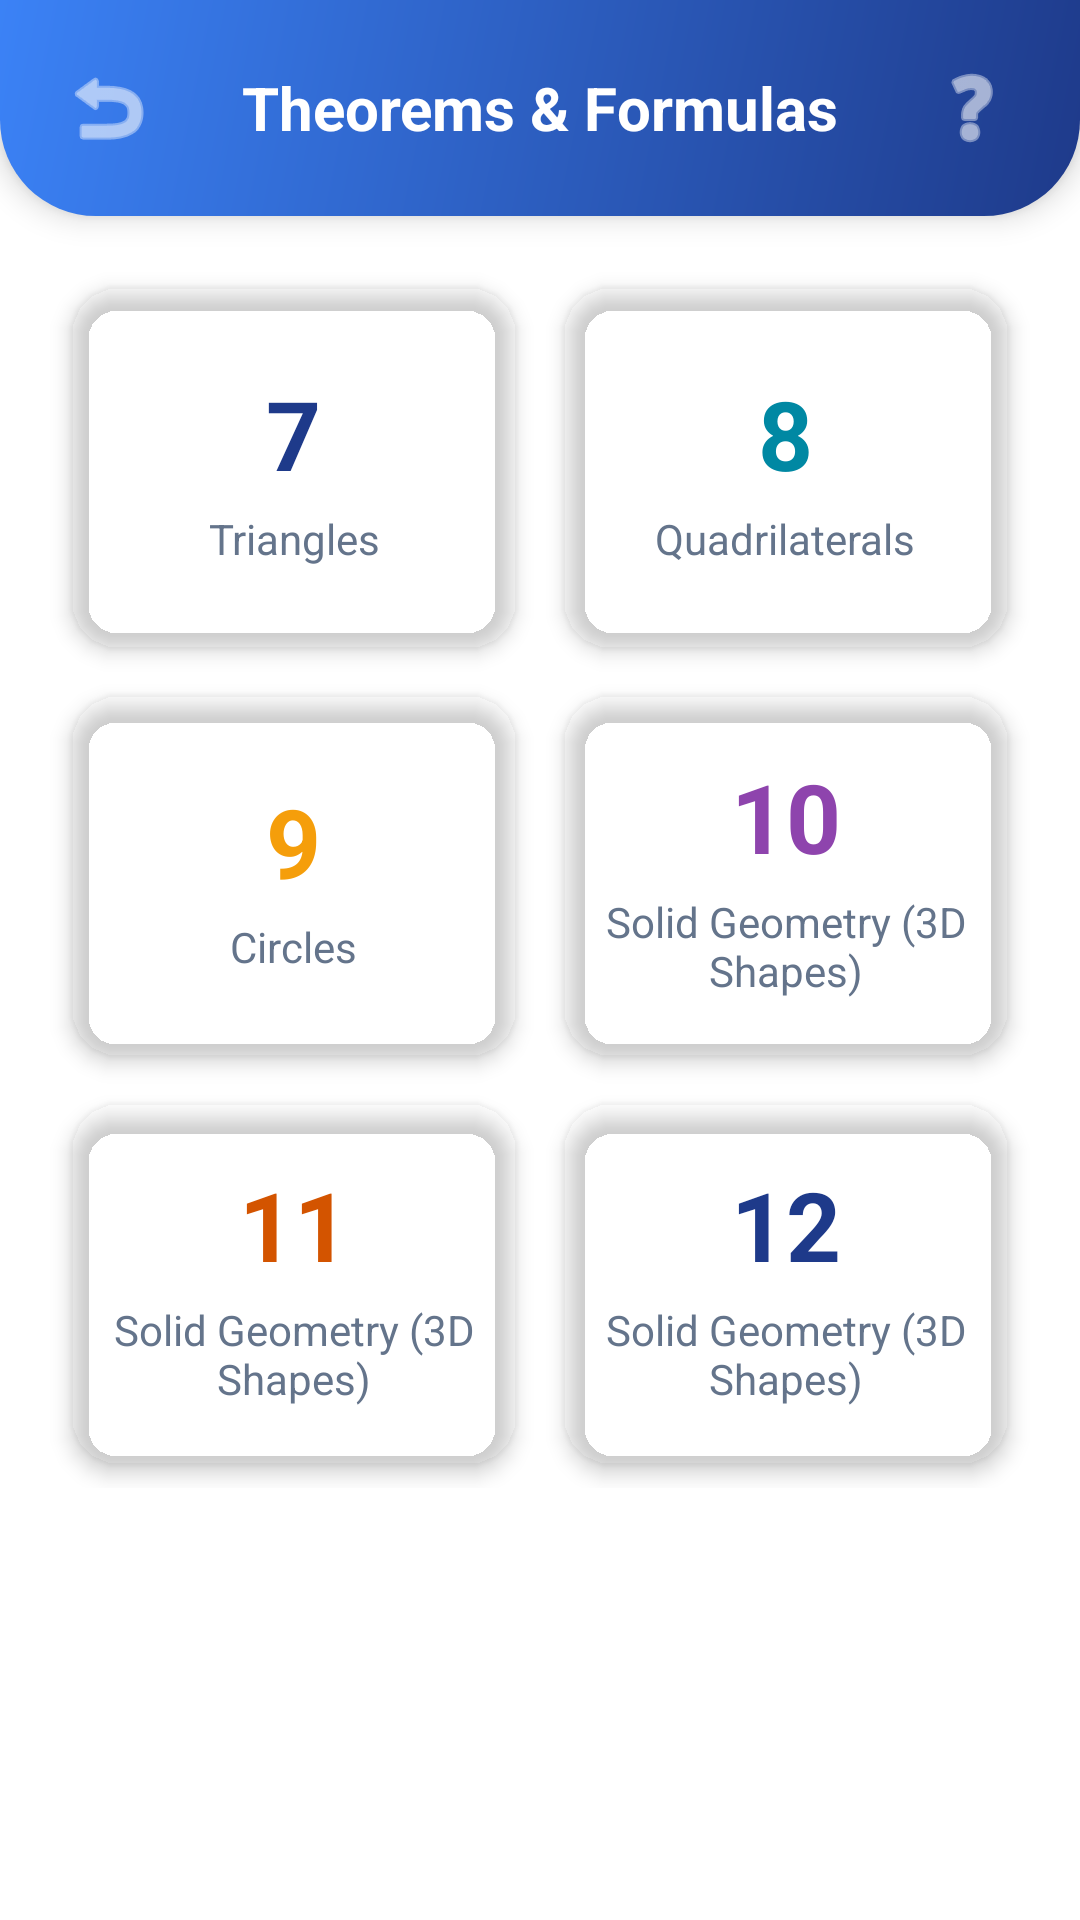

Here is an Android app screen rendered from its layout file. Give the layout XML and the strings, colors and styles it references.
<!-- AndroidManifest.xml: application theme Theme.MaterialComponents.DayNight.NoActionBar -->
<!-- res/layout/activity_theorems.xml -->
<?xml version="1.0" encoding="utf-8"?>
<LinearLayout xmlns:android="http://schemas.android.com/apk/res/android"
    xmlns:app="http://schemas.android.com/apk/res-auto"
    android:layout_width="match_parent"
    android:layout_height="match_parent"
    android:background="?attr/appScreenBg"
    android:orientation="vertical">

    
    <RelativeLayout
        android:layout_width="match_parent"
        android:layout_height="wrap_content"
        android:background="@drawable/bg_header_gradient"
        android:elevation="6dp"
        android:padding="16dp"
        android:paddingTop="24dp">

        <ImageButton
            android:id="@+id/btnBack"
            android:layout_width="40dp"
            android:layout_height="40dp"
            android:background="?attr/selectableItemBackgroundBorderless"
            android:src="@android:drawable/ic_menu_revert"
            app:tint="#FFFFFF"
            android:layout_centerVertical="true"/>

        <TextView
            android:layout_width="wrap_content"
            android:layout_height="wrap_content"
            android:layout_centerInParent="true"
            android:text="@string/theorems_title"
            android:textColor="#FFFFFF"
            android:textSize="20sp"
            android:textStyle="bold" />

        <ImageButton
            android:id="@+id/btnHelpTheorems"
            android:layout_width="40dp"
            android:layout_height="40dp"
            android:layout_alignParentEnd="true"
            android:layout_centerVertical="true"
            android:background="?attr/selectableItemBackgroundBorderless"
            android:src="@android:drawable/ic_menu_help"
            app:tint="#FFFFFF"
            android:tooltipText="Help" />
    </RelativeLayout>

    <ScrollView
        android:layout_width="match_parent"
        android:layout_height="match_parent"
        android:padding="16dp"
        android:clipToPadding="false">

        <GridLayout
            android:layout_width="match_parent"
            android:layout_height="wrap_content"
            android:columnCount="2"
            android:alignmentMode="alignMargins">

            
            <com.google.android.material.card.MaterialCardView
                android:id="@+id/btnGrade7"
                android:layout_width="0dp"
                android:layout_height="120dp"
                android:layout_columnWeight="1"
                android:layout_margin="8dp"
                app:cardCornerRadius="16dp"
                app:cardElevation="4dp"
                app:cardBackgroundColor="?attr/appCardFill"
                android:clickable="true"
                android:focusable="true">

                <LinearLayout
                    android:layout_width="match_parent"
                    android:layout_height="match_parent"
                    android:orientation="vertical"
                    android:gravity="center"
                    android:padding="12dp">
                    <TextView android:layout_width="wrap_content" android:layout_height="wrap_content" android:text="7" android:textSize="32sp" android:textStyle="bold" android:textColor="@color/primary"/>
                    <TextView android:layout_width="wrap_content" android:layout_height="wrap_content" android:text="@string/th_triangles" android:gravity="center" android:textColor="@color/text_subtitle" android:textSize="14sp" android:layout_marginTop="4dp"/>
                </LinearLayout>
            </com.google.android.material.card.MaterialCardView>

            
            <com.google.android.material.card.MaterialCardView
                android:id="@+id/btnGrade8"
                android:layout_width="0dp"
                android:layout_height="120dp"
                android:layout_columnWeight="1"
                android:layout_margin="8dp"
                app:cardCornerRadius="16dp"
                app:cardElevation="4dp"
                app:cardBackgroundColor="?attr/appCardFill"
                android:clickable="true"
                android:focusable="true">

                <LinearLayout
                    android:layout_width="match_parent"
                    android:layout_height="match_parent"
                    android:orientation="vertical"
                    android:gravity="center"
                    android:padding="12dp">
                    <TextView android:layout_width="wrap_content" android:layout_height="wrap_content" android:text="8" android:textSize="32sp" android:textStyle="bold" android:textColor="@color/secondary_dark"/>
                    <TextView android:layout_width="wrap_content" android:layout_height="wrap_content" android:text="@string/th_quadrilaterals" android:gravity="center" android:textColor="@color/text_subtitle" android:textSize="14sp" android:layout_marginTop="4dp"/>
                </LinearLayout>
            </com.google.android.material.card.MaterialCardView>

            
            <com.google.android.material.card.MaterialCardView
                android:id="@+id/btnGrade9"
                android:layout_width="0dp"
                android:layout_height="120dp"
                android:layout_columnWeight="1"
                android:layout_margin="8dp"
                app:cardCornerRadius="16dp"
                app:cardElevation="4dp"
                app:cardBackgroundColor="?attr/appCardFill"
                android:clickable="true"
                android:focusable="true">

                <LinearLayout
                    android:layout_width="match_parent"
                    android:layout_height="match_parent"
                    android:orientation="vertical"
                    android:gravity="center"
                    android:padding="12dp">
                    <TextView android:layout_width="wrap_content" android:layout_height="wrap_content" android:text="9" android:textSize="32sp" android:textStyle="bold" android:textColor="@color/warning_orange"/>
                    <TextView android:layout_width="wrap_content" android:layout_height="wrap_content" android:text="@string/th_circles" android:gravity="center" android:textColor="@color/text_subtitle" android:textSize="14sp" android:layout_marginTop="4dp"/>
                </LinearLayout>
            </com.google.android.material.card.MaterialCardView>

            
            <com.google.android.material.card.MaterialCardView
                android:id="@+id/btnGrade10"
                android:layout_width="0dp"
                android:layout_height="120dp"
                android:layout_columnWeight="1"
                android:layout_margin="8dp"
                app:cardCornerRadius="16dp"
                app:cardElevation="4dp"
                app:cardBackgroundColor="?attr/appCardFill"
                android:clickable="true"
                android:focusable="true">

                <LinearLayout
                    android:layout_width="match_parent"
                    android:layout_height="match_parent"
                    android:orientation="vertical"
                    android:gravity="center"
                    android:padding="12dp">
                    <TextView android:layout_width="wrap_content" android:layout_height="wrap_content" android:text="10" android:textSize="32sp" android:textStyle="bold" android:textColor="#8E44AD"/>
                    <TextView android:layout_width="wrap_content" android:layout_height="wrap_content" android:text="@string/th_3d_shapes" android:gravity="center" android:textColor="@color/text_subtitle" android:textSize="14sp" android:layout_marginTop="4dp"/>
                </LinearLayout>
            </com.google.android.material.card.MaterialCardView>

            
            <com.google.android.material.card.MaterialCardView
                android:id="@+id/btnGrade11"
                android:layout_width="0dp"
                android:layout_height="120dp"
                android:layout_columnWeight="1"
                android:layout_margin="8dp"
                app:cardCornerRadius="16dp"
                app:cardElevation="4dp"
                app:cardBackgroundColor="?attr/appCardFill"
                android:clickable="true"
                android:focusable="true">

                <LinearLayout
                    android:layout_width="match_parent"
                    android:layout_height="match_parent"
                    android:orientation="vertical"
                    android:gravity="center"
                    android:padding="12dp">
                    <TextView android:layout_width="wrap_content" android:layout_height="wrap_content" android:text="11" android:textSize="32sp" android:textStyle="bold" android:textColor="#D35400"/>
                    <TextView android:layout_width="wrap_content" android:layout_height="wrap_content" android:text="@string/th_3d_shapes" android:gravity="center" android:textColor="@color/text_subtitle" android:textSize="14sp" android:layout_marginTop="4dp"/>
                </LinearLayout>
            </com.google.android.material.card.MaterialCardView>

            
            <com.google.android.material.card.MaterialCardView
                android:id="@+id/btnGrade12"
                android:layout_width="0dp"
                android:layout_height="120dp"
                android:layout_columnWeight="1"
                android:layout_margin="8dp"
                app:cardCornerRadius="16dp"
                app:cardElevation="4dp"
                app:cardBackgroundColor="?attr/appCardFill"
                android:clickable="true"
                android:focusable="true">

                <LinearLayout
                    android:layout_width="match_parent"
                    android:layout_height="match_parent"
                    android:orientation="vertical"
                    android:gravity="center"
                    android:padding="12dp">
                    <TextView android:layout_width="wrap_content" android:layout_height="wrap_content" android:text="12" android:textSize="32sp" android:textStyle="bold" android:textColor="@color/main_blue"/>
                    <TextView android:layout_width="wrap_content" android:layout_height="wrap_content" android:text="@string/th_3d_shapes" android:gravity="center" android:textColor="@color/text_subtitle" android:textSize="14sp" android:layout_marginTop="4dp"/>
                </LinearLayout>
            </com.google.android.material.card.MaterialCardView>

        </GridLayout>
    </ScrollView>
</LinearLayout>
<!-- resources referenced by this layout -->
<resources>
  <color name="main_blue">#1E3A8A</color>
  <color name="primary">#1E3A8A</color>
  <color name="secondary_dark">#0088A3</color>
  <color name="text_subtitle">#64748B</color>
  <color name="warning_orange">#F59E0B</color>
  <!-- drawable bg_header_gradient (drawable) -->
  <?xml version="1.0" encoding="utf-8"?>
  <shape xmlns:android="http://schemas.android.com/apk/res/android">
      
      <gradient
          android:startColor="@color/header_grad_start"
          android:endColor="@color/header_grad_end"
          android:angle="135" />
      
      <corners
          android:bottomLeftRadius="32dp"
          android:bottomRightRadius="32dp" />
  </shape>
  <string name="th_3d_shapes">Solid Geometry (3D Shapes)</string>
  <string name="th_circles">Circles</string>
  <string name="th_quadrilaterals">Quadrilaterals</string>
  <string name="th_triangles">Triangles</string>
  <string name="theorems_title">Theorems &amp; Formulas</string>
  <color name="header_grad_start">#1E3A8A</color>
  <color name="header_grad_end">#3B82F6</color>
</resources>
